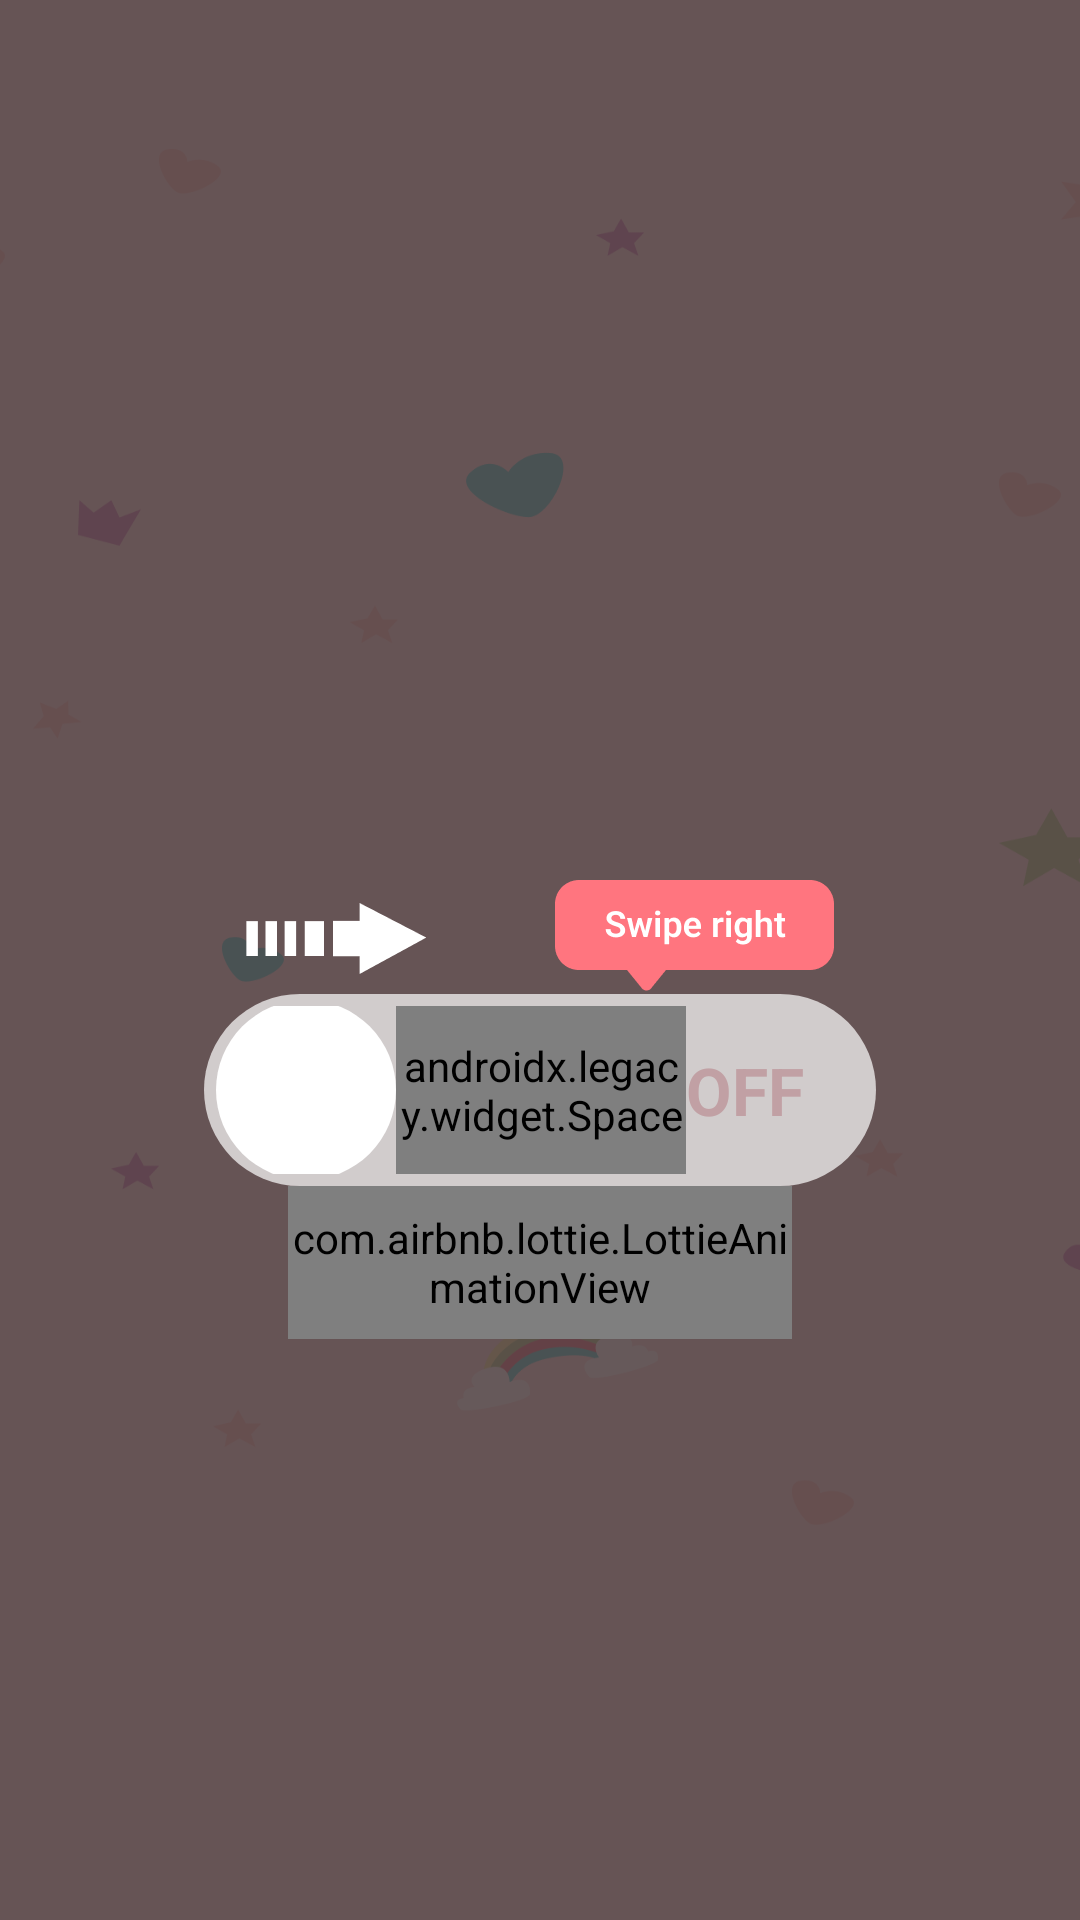

Write the Android layout XML for this screen, with the resource values it uses.
<!-- AndroidManifest.xml: application theme Theme.PollyPony -->
<!-- res/layout/pony_cold.xml -->
<?xml version="1.0" encoding="utf-8"?>
<LinearLayout xmlns:android="http://schemas.android.com/apk/res/android"
    android:layout_width="match_parent"
    xmlns:app="http://schemas.android.com/apk/res-auto"
    android:background="#99000000"
    android:gravity="center"
    android:orientation="vertical"
    android:layout_height="match_parent">

    <androidx.appcompat.widget.LinearLayoutCompat
        android:id="@+id/pony_touch"
        android:orientation="vertical"
        android:gravity="center"
        android:layout_marginTop="100dp"
        android:layout_width="match_parent"
        android:layout_height="wrap_content">

        <ImageView
            android:src="@mipmap/c_swipe_right"
            android:layout_width="196dp"
            android:layout_height="38dp"/>

        <androidx.appcompat.widget.LinearLayoutCompat
            android:id="@+id/b_off_layout"
            android:layout_width="224dp"
            android:layout_height="64dp"
            android:background="@drawable/bd_off"
            android:gravity="center_vertical"
            android:orientation="horizontal"
            android:padding="4dp"
            android:visibility="visible">

            <ImageView
                android:layout_width="60dp"
                android:layout_height="60dp"
                android:background="@drawable/bd_off_round" />

            <androidx.legacy.widget.Space
                android:layout_width="0dp"
                android:layout_height="match_parent"
                android:layout_weight="1" />

            <TextView
                android:layout_width="wrap_content"
                android:layout_height="wrap_content"
                android:layout_marginEnd="20dp"
                android:text="OFF"
                android:textColor="#C1A0A4"
                android:textSize="22dp"
                android:textStyle="bold" />

        </androidx.appcompat.widget.LinearLayoutCompat>

        <com.airbnb.lottie.LottieAnimationView
            android:id="@+id/pony_push"
            android:layout_width="168dp"
            android:layout_height="51dp"
            android:layout_gravity="center"
            app:lottie_autoPlay="true"
            app:lottie_loop="true"
            app:lottie_rawRes="@raw/pony_push"/>

    </androidx.appcompat.widget.LinearLayoutCompat>

</LinearLayout>
<!-- resources referenced by this layout -->
<resources>
  <!-- drawable bd_off (drawable) -->
  <?xml version="1.0" encoding="utf-8"?>
  <shape xmlns:android="http://schemas.android.com/apk/res/android">
      <solid android:color="#B3FFFFFF"/>
      <corners android:radius="100dp"/>
  </shape>
  <!-- drawable bd_off_round (drawable) -->
  <?xml version="1.0" encoding="utf-8"?>
  <shape xmlns:android="http://schemas.android.com/apk/res/android">
      <solid android:color="@color/white"/>
      <corners android:radius="60dp"/>
      <size android:width="60dp" android:height="60dp"/>
  </shape>
  <!-- mipmap c_swipe_right: png bitmap (mipmap-xxhdpi, 6171 bytes) -->
  <style name="Theme.PollyPony" parent="Theme.AppCompat.Light.NoActionBar">
          <item name="android:statusBarColor">@android:color/transparent</item>
          <item name="android:windowBackground">@mipmap/b_on_find</item>
      </style>
  <!-- not gathered from this repository: default colours our renderer supplied (Android Studio template values) -->
  <color name="white">#FFFFFFFF</color>
</resources>
